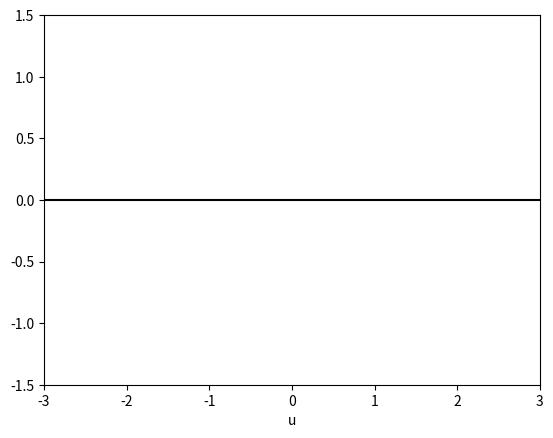

The matplotlib source for this figure:
# -*- coding: utf-8 -*-
"""
Created on Thu Jun 22 16:30:49 2017

@author: Administrador
"""

import numpy as np
import matplotlib.pyplot as plt
from matplotlib import animation, rc


# define the discretization grid
dx = 0.1  # space increment (default 0.1)
dt = 0.01 # time increment  (default 0.01)

tmin =   0.0  # initial time
tmax = 100.0  # final time
xmin =  -3.0  # left bound
xmax =   3.0  # right bound

nx = int((xmax-xmin)/dx) + 1 # number of points on x grid
nt = int((tmax-tmin)/dt) + 2 # number of points on t grid

u = np.zeros((nt,nx)) # solution array

#set initial pulse shape
def init_wave(x):
    val = np.exp(-(x**2)/0.25)
    if abs(val)<.001:
        val = 0.0

    return val

def init_square(x):
    val = 0.0
    if abs(x)<0.5:
        val = 1.0

    return val

def init_random(x):
    return np.random.rand(1)

def step_wave(t):

    c = 1.0 # wave speed

    if t<2:

        print( 'stability:', (c*dt/dx)**2 )

        # set initial condition
        for i in range(0,nx):
            u[t,i] = 0 #init_random( xmin + i*dx ) 

    else:
        # compute second x-derivative using central differences
        ddx = (u[t-1,0:nx-2]-2*u[t-1,1:nx-1]+u[t-1,2:nx])/(dx**2)

        # apply second-order central differences in time
        u[t,1:nx-1] = 2*u[t-1,1:nx-1] - u[t-2,1:nx-1] + (c*dt)**2 * ddx

        # apply boundary conditions
        u[t,0]    = np.sin(t/20)
        u[t,nx-1] = 0

    l.set_data(np.linspace(xmin,xmax,nx), u[t,:])
    return l,

def step_heat(t):

    k = 0.4 # diffusion constant

    if t<1:

        print( 'stability:', k*dt/(dx**2) )
        for i in range(0,nx):
            u[t,i] = init_square( xmin + i*dx )

    else:

        # compute second x-derivative using central differences
        ddx = (u[t-1,0:nx-2]-2*u[t-1,1:nx-1]+u[t-1,2:nx])/(dx**2)

        # apply forward differences in time
        u[t,1:nx-1] = u[t-1,1:nx-1] + k * dt * ddx

        # apply boundary conditions
        u[t,0]    = 0.0
        u[t,nx-1] = 0.0

    l.set_data(np.linspace(xmin,xmax,nx), u[t,:])
    return l,

fig1 = plt.figure()
l, = plt.plot([], [], 'k-')
plt.xlim(xmin, xmax)
plt.ylim(-1.5, 1.5)
plt.xlabel('u')

line_ani = animation.FuncAnimation(fig1, step_wave, nt-1, interval=5, repeat=False, blit=True)
plt.show()